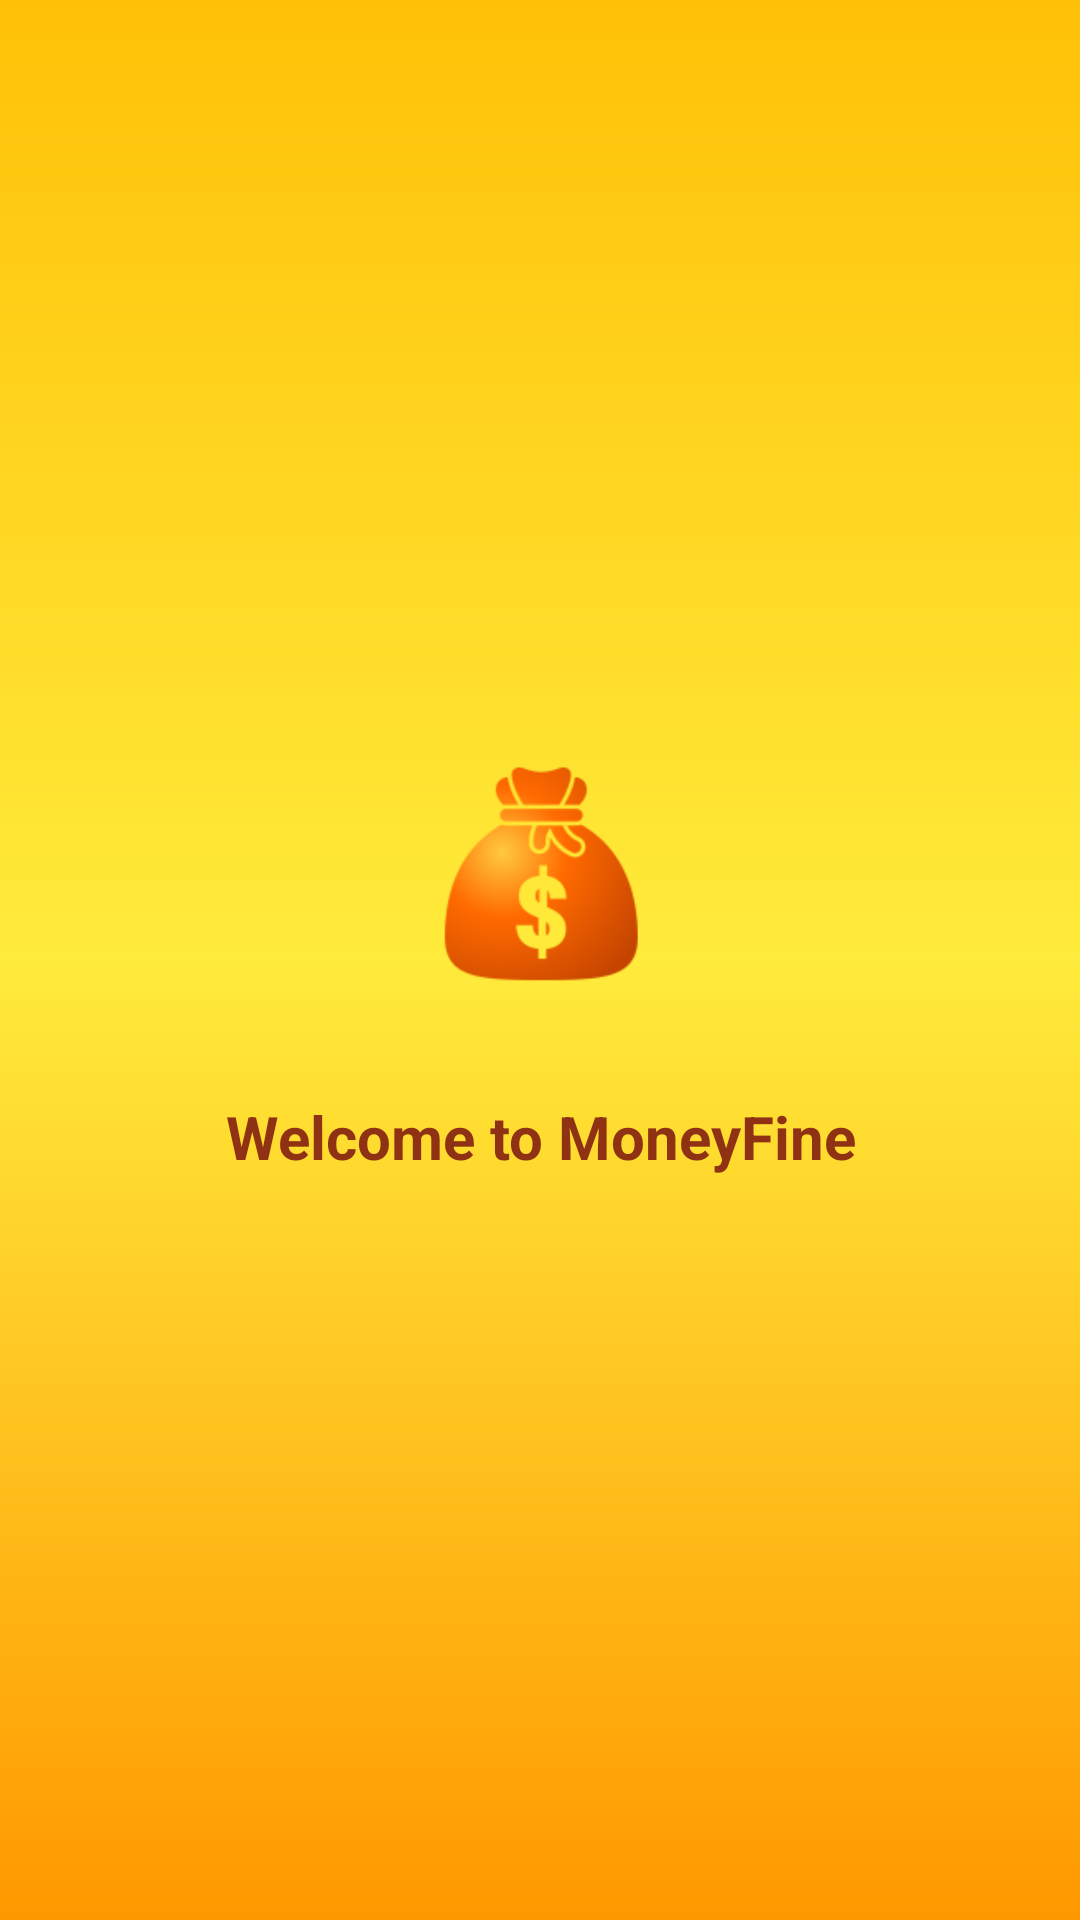

Produce the Android XML layout that renders to this screen, including the resource entries it uses.
<!-- AndroidManifest.xml: application theme Theme.Moneyfine -->
<!-- res/layout/activity_splash_screen.xml -->
<?xml version="1.0" encoding="utf-8"?>
<androidx.constraintlayout.widget.ConstraintLayout xmlns:android="http://schemas.android.com/apk/res/android"
    xmlns:app="http://schemas.android.com/apk/res-auto"
    xmlns:tools="http://schemas.android.com/tools"
    android:layout_width="match_parent"
    android:layout_height="match_parent"
    tools:context=".SplashScreen"
    android:background="@drawable/backshape">

    <ImageView
        android:layout_width="189dp"
        android:layout_height="178dp"
        android:src="@mipmap/money_foreground"
        app:layout_constraintBottom_toBottomOf="parent"
        app:layout_constraintEnd_toEndOf="parent"
        app:layout_constraintStart_toStartOf="parent"
        app:layout_constraintTop_toTopOf="parent"
        app:layout_constraintVertical_bias="0.437" />

    <TextView
        android:layout_width="269dp"
        android:layout_height="75dp"
        android:gravity="center"
        android:text="Welcome to MoneyFine"
        android:textSize="20dp"
        android:textStyle="bold"
        android:textColor="#8F3113"
        app:layout_constraintBottom_toBottomOf="parent"
        app:layout_constraintEnd_toEndOf="parent"
        app:layout_constraintStart_toStartOf="parent"
        app:layout_constraintTop_toTopOf="parent"
        app:layout_constraintVertical_bias="0.604" />


</androidx.constraintlayout.widget.ConstraintLayout>
<!-- resources referenced by this layout -->
<resources>
  <!-- drawable backshape (drawable) -->
  <?xml version="1.0" encoding="utf-8"?>
  <shape xmlns:android="http://schemas.android.com/apk/res/android">
      <gradient android:startColor="#FF9800" android:centerColor="#FFEB3B" android:endColor="#FFC107" android:angle="90"/>
  </shape>
  <!-- mipmap money_foreground: webp bitmap (mipmap-hdpi, 3112 bytes) -->
  <style name="Theme.Moneyfine" parent="Base.Theme.Moneyfine" />
  <style name="Base.Theme.Moneyfine" parent="Theme.AppCompat.Light.NoActionBar">
          
          
      </style>
</resources>
